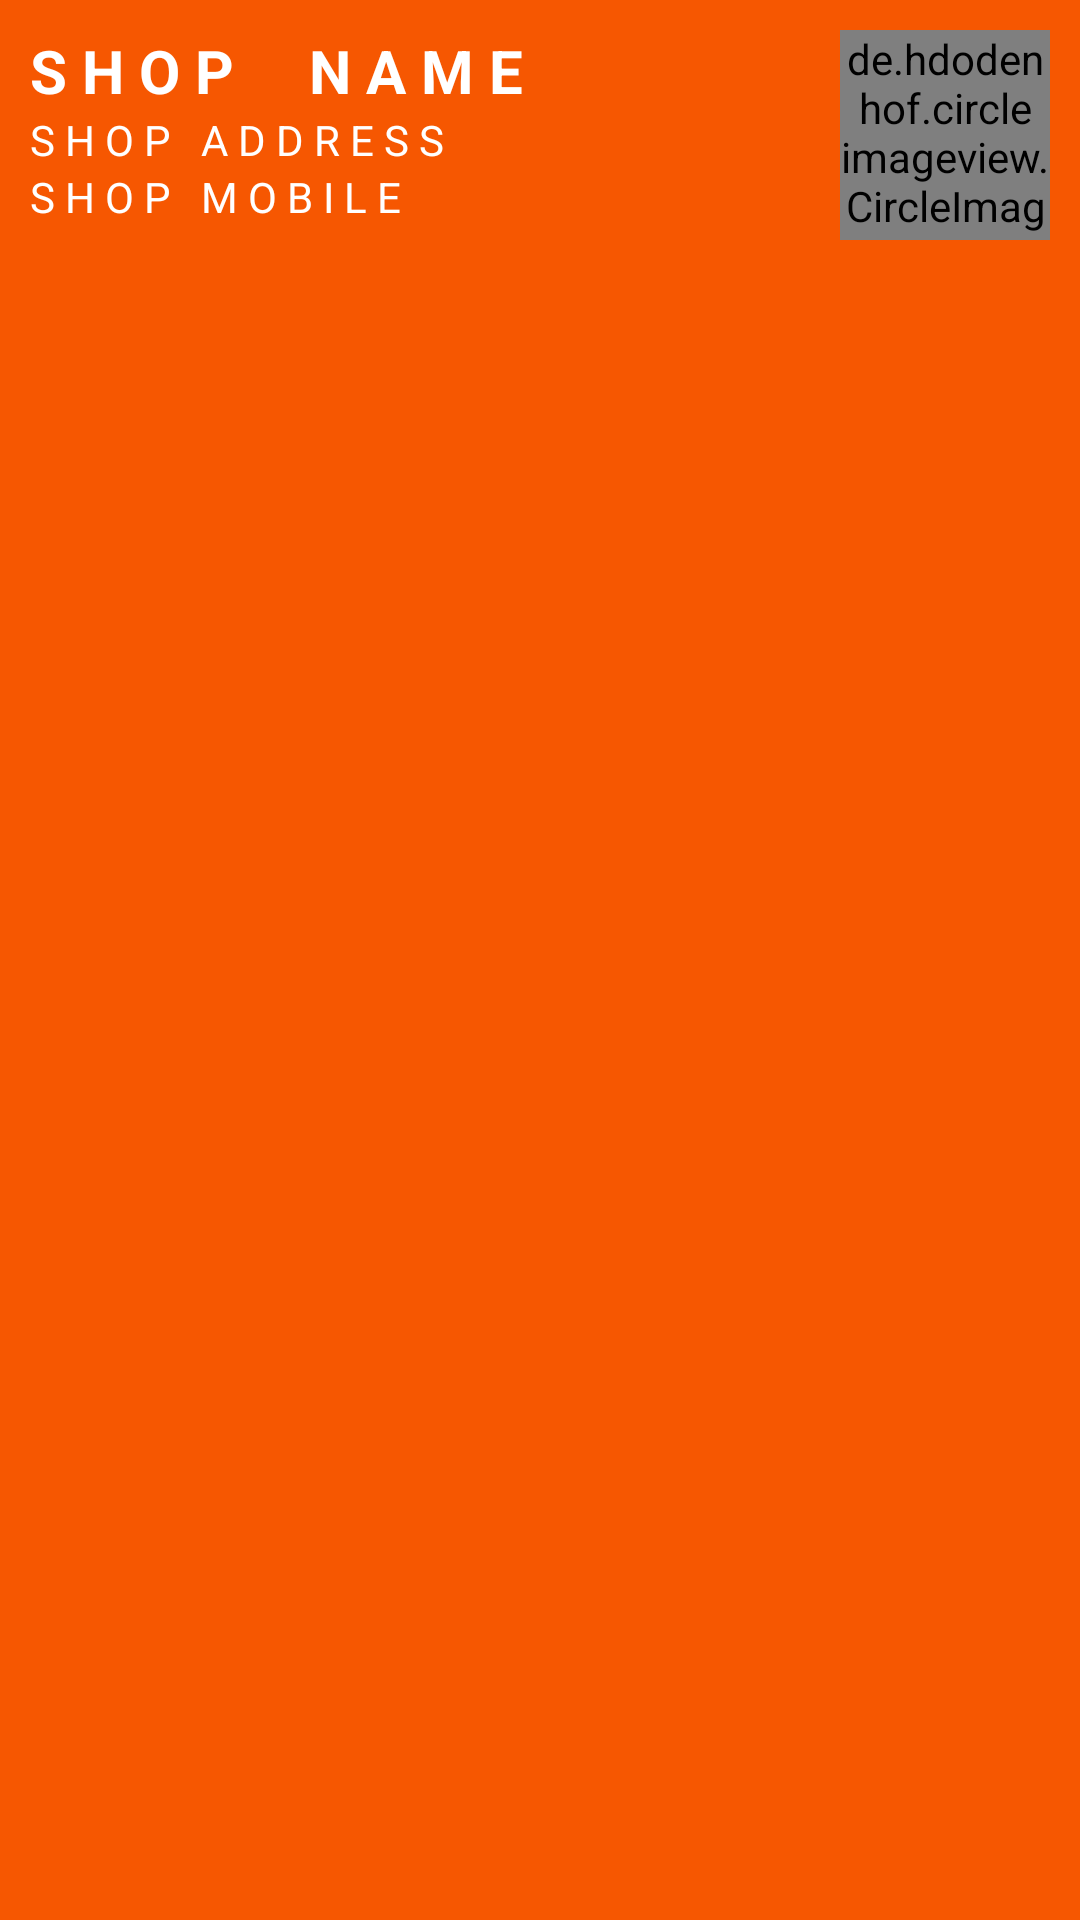

Produce the Android XML layout that renders to this screen, including the resource entries it uses.
<!-- AndroidManifest.xml: application theme Theme.Foodmunch -->
<!-- res/layout/shop_list_single_view.xml -->
<?xml version="1.0" encoding="utf-8"?>
<RelativeLayout xmlns:android="http://schemas.android.com/apk/res/android"
    android:layout_width="match_parent"
    android:background="#FFF65701"
    android:padding="10dp"
    android:layout_margin="5dp"
    android:layout_height="wrap_content">

    <TextView
        android:id="@+id/shop_name_TV"
        android:layout_width="wrap_content"
        android:layout_height="wrap_content"
        android:text="S H O P     N A M E"
        android:textColor="@color/white"
        android:textSize="20dp"
        android:textStyle="bold" />

    <TextView
        android:id="@+id/shop_address_TV"
        android:layout_width="300dp"
        android:layout_height="wrap_content"
        android:layout_below="@id/shop_name_TV"
        android:text="S H O P   A D D R E S S "
        android:textColor="@color/white" />
    <TextView
        android:id="@+id/shop_mobile_TV"
        android:layout_width="300dp"
        android:layout_height="wrap_content"
        android:layout_below="@id/shop_address_TV"
        android:text="S H O P   M O B I L E"
        android:textColor="@color/white" />

    <LinearLayout
        android:layout_width="wrap_content"
        android:layout_height="wrap_content"
        android:orientation="vertical"
        android:layout_alignParentEnd="true"
        android:gravity="center"
        android:foregroundGravity="center"
        >

        <de.hdodenhof.circleimageview.CircleImageView
            android:id="@+id/shop_image_IV"
            android:layout_width="70dp"
            android:layout_height="70dp"
            android:layout_alignParentEnd="true"
            android:src="@drawable/dish" />

    </LinearLayout>





</RelativeLayout>
<!-- resources referenced by this layout -->
<resources>
  <color name="white">#FFFFFFFF</color>
  <style name="Theme.Foodmunch" parent="Theme.MaterialComponents.DayNight.DarkActionBar">
          
          <item name="colorPrimary">#F65701</item>
          <item name="colorPrimaryVariant">#F4AD32</item>
          <item name="colorOnPrimary">@color/white</item>
          
          <item name="colorSecondary">@color/teal_200</item>
          <item name="colorSecondaryVariant">@color/teal_700</item>
          <item name="colorOnSecondary">@color/black</item>
          
          <item name="android:statusBarColor" tools:targetApi="l">?attr/colorPrimaryVariant</item>
          
      </style>
  <color name="teal_200">#FF03DAC5</color>
  <color name="teal_700">#FF018786</color>
  <color name="black">#FF000000</color>
</resources>
